Photos from the image-classification dataset "dataset" in the GitHub repository l33klin/tensorflow_image_claadifier_demo. Its 2 classes are: bite, no bite.

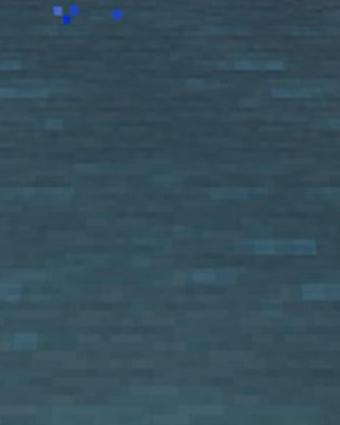
Label: no bite

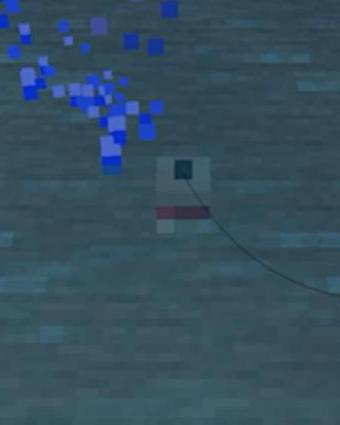
Label: bite

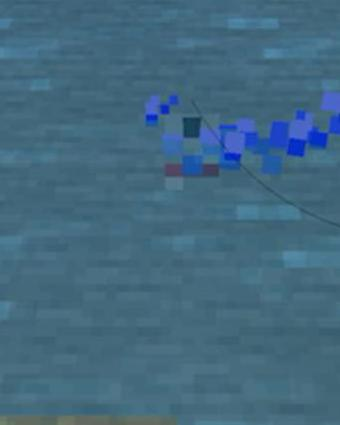
Label: bite

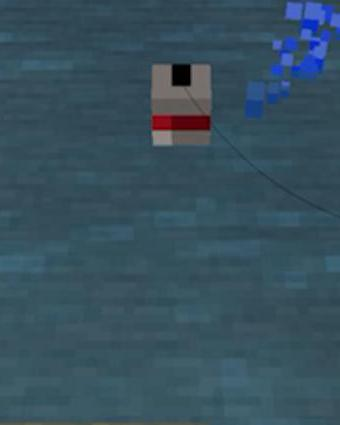
Label: no bite

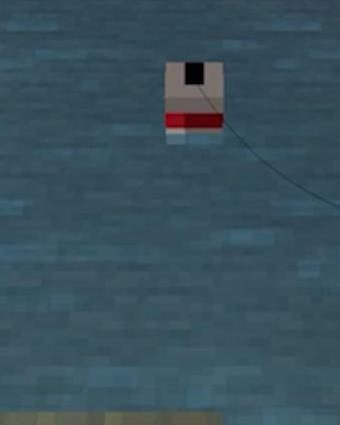
Label: no bite

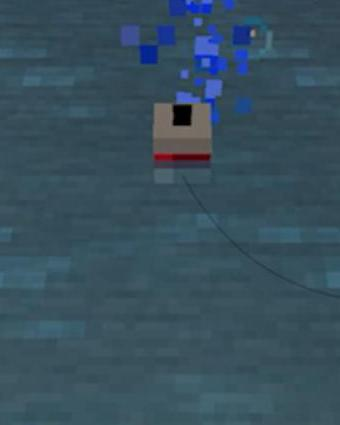
Label: bite
